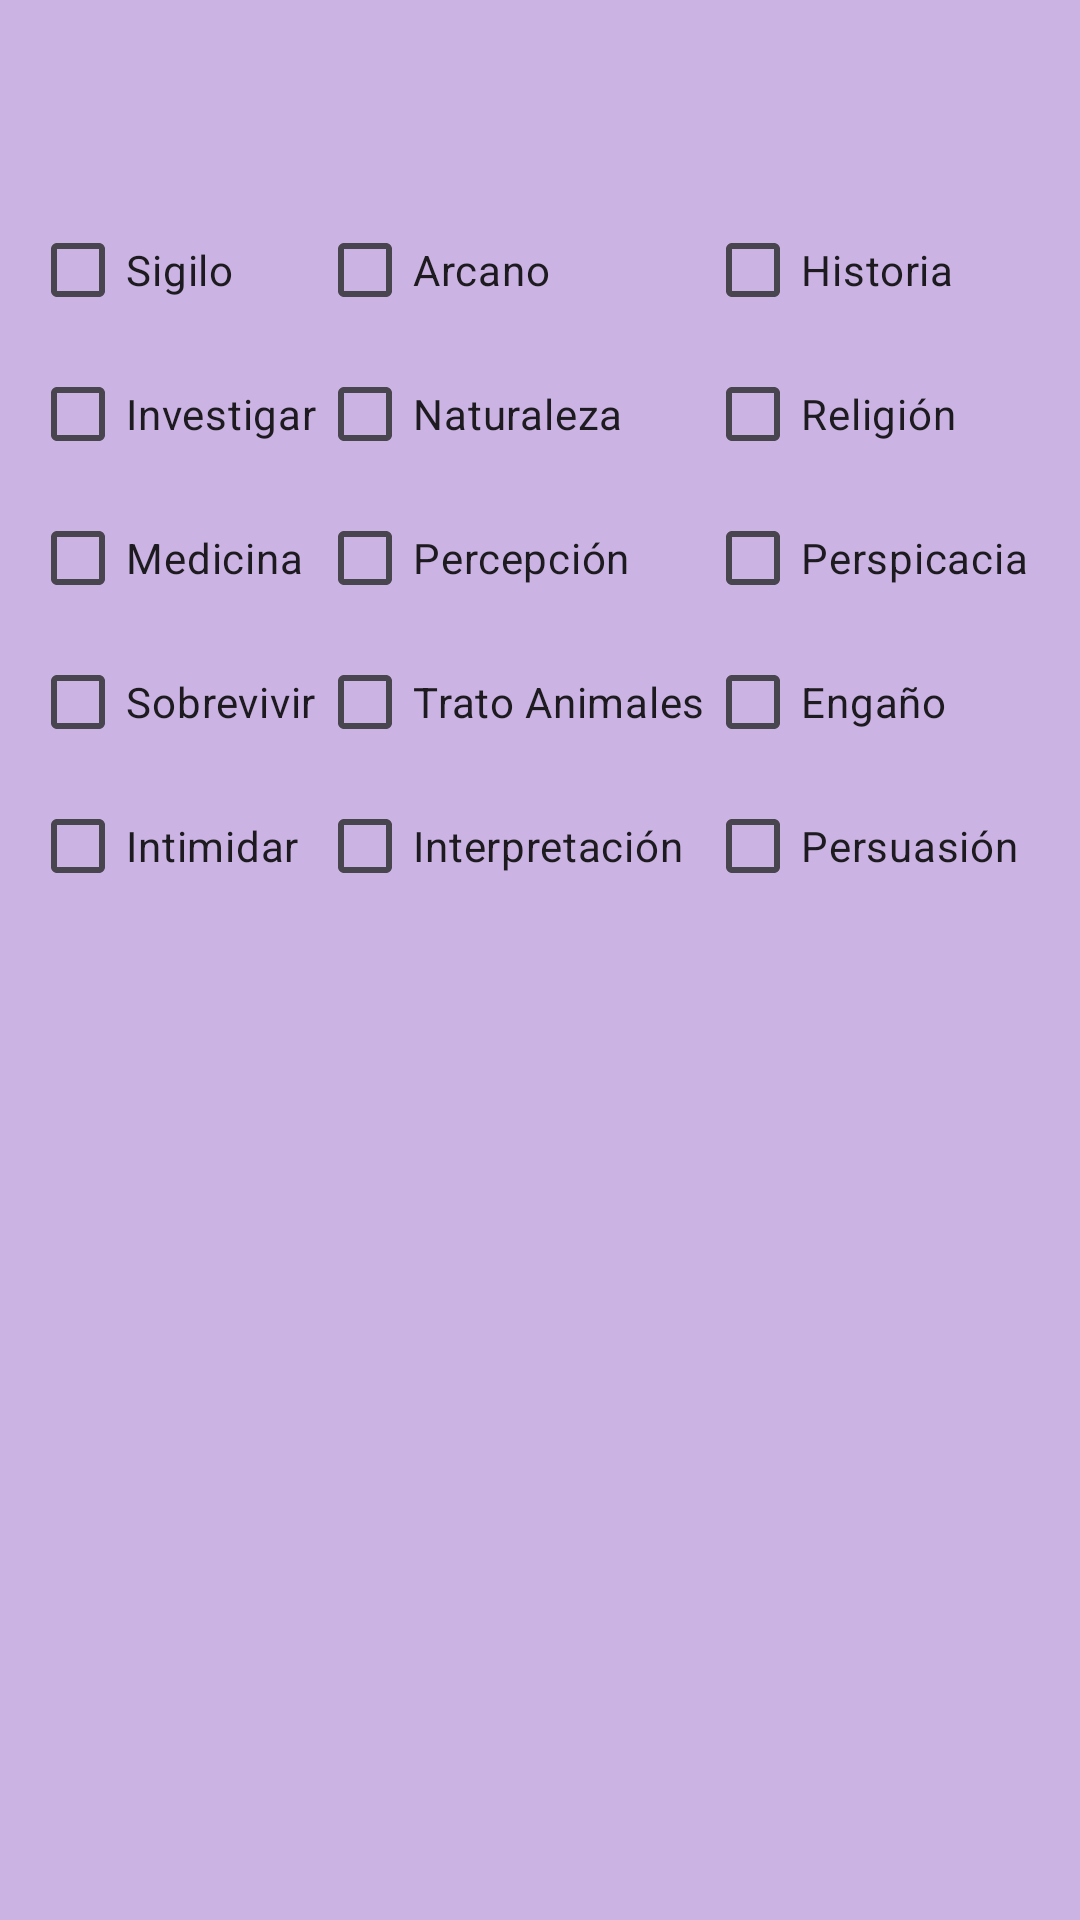

Android layout source for this screen:
<!-- AndroidManifest.xml: application theme Theme.MyApplication_Bos_final -->
<!-- res/layout/habilidades.xml -->
<?xml version="1.0" encoding="utf-8"?>
<androidx.constraintlayout.widget.ConstraintLayout xmlns:android="http://schemas.android.com/apk/res/android"
    xmlns:app="http://schemas.android.com/apk/res-auto"
    xmlns:tools="http://schemas.android.com/tools"
    android:layout_width="match_parent"
    android:layout_height="match_parent"
    android:background="#CBB4E3"
    tools:context=".MainHabilidades">

    <GridLayout
        android:layout_width="match_parent"
        android:layout_height="match_parent"
        android:columnCount="3"
        android:padding="10dp"
        android:rowCount="6"
        tools:layout_editor_absoluteX="-16dp"
        tools:layout_editor_absoluteY="319dp">

        <CheckBox
            android:id="@+id/checkBoxAtletismo"
            android:layout_width="0dp"
            android:layout_height="wrap_content"
            android:layout_columnWeight="1"
            android:text="Atletismo" />

        <CheckBox
            android:id="@+id/checkBoxAcrobacias"
            android:layout_width="0dp"
            android:layout_height="wrap_content"
            android:layout_columnWeight="1"
            android:text="Acrobacias" />

        <CheckBox
            android:id="@+id/checkBoxJuegoDeManos"
            android:layout_width="0dp"
            android:layout_height="wrap_content"
            android:layout_columnWeight="1"
            android:text="Juego de Manos" />

        <CheckBox
            android:id="@+id/checkBoxSigilo"
            android:layout_width="wrap_content"
            android:layout_height="wrap_content"
            android:text="Sigilo" />

        <CheckBox
            android:id="@+id/checkBoxArcano"
            android:layout_width="92dp"
            android:layout_height="wrap_content"
            android:text="Arcano" />

        <CheckBox
            android:id="@+id/checkBoxHistoria"
            android:layout_width="wrap_content"
            android:layout_height="wrap_content"
            android:text="Historia" />

        <CheckBox
            android:id="@+id/checkBoxInvestigacion"
            android:layout_width="wrap_content"
            android:layout_height="wrap_content"
            android:text="Investigar" />

        <CheckBox
            android:id="@+id/checkBoxNaturaleza"
            android:layout_width="wrap_content"
            android:layout_height="wrap_content"
            android:text="Naturaleza" />

        <CheckBox
            android:id="@+id/checkBoxReligion"
            android:layout_width="wrap_content"
            android:layout_height="wrap_content"
            android:text="Religión" />

        <CheckBox
            android:id="@+id/checkBoxMedicina"
            android:layout_width="wrap_content"
            android:layout_height="wrap_content"
            android:text="Medicina" />

        <CheckBox
            android:id="@+id/checkBoxPercepcion"
            android:layout_width="wrap_content"
            android:layout_height="wrap_content"
            android:text="Percepción" />

        <CheckBox
            android:id="@+id/checkBoxPerspicacia"
            android:layout_width="wrap_content"
            android:layout_height="wrap_content"
            android:text="Perspicacia" />

        <CheckBox
            android:id="@+id/checkBoxSupervivencia"
            android:layout_width="wrap_content"
            android:layout_height="wrap_content"
            android:text="Sobrevivir" />

        <CheckBox
            android:id="@+id/checkBoxTratoDeAnimales"
            android:layout_width="wrap_content"
            android:layout_height="wrap_content"
            android:text="Trato Animales" />

        <CheckBox
            android:id="@+id/checkBoxEngano"
            android:layout_width="wrap_content"
            android:layout_height="wrap_content"
            android:text="Engaño" />

        <CheckBox
            android:id="@+id/checkBoxIntimidacion"
            android:layout_width="wrap_content"
            android:layout_height="wrap_content"
            android:text="Intimidar" />

        <CheckBox
            android:id="@+id/checkBoxInterpretacion"
            android:layout_width="wrap_content"
            android:layout_height="wrap_content"
            android:text="Interpretación" />

        <CheckBox
            android:id="@+id/checkBoxPersuasion"
            android:layout_width="wrap_content"
            android:layout_height="wrap_content"
            android:text="Persuasión" />

    </GridLayout>
</androidx.constraintlayout.widget.ConstraintLayout>
<!-- resources referenced by this layout -->
<resources>
  <style name="Theme.MyApplication_Bos_final" parent="Base.Theme.MyApplication_Bos_final" />
  <style name="Base.Theme.MyApplication_Bos_final" parent="Theme.Material3.DayNight.NoActionBar">
          
          
      </style>
</resources>
